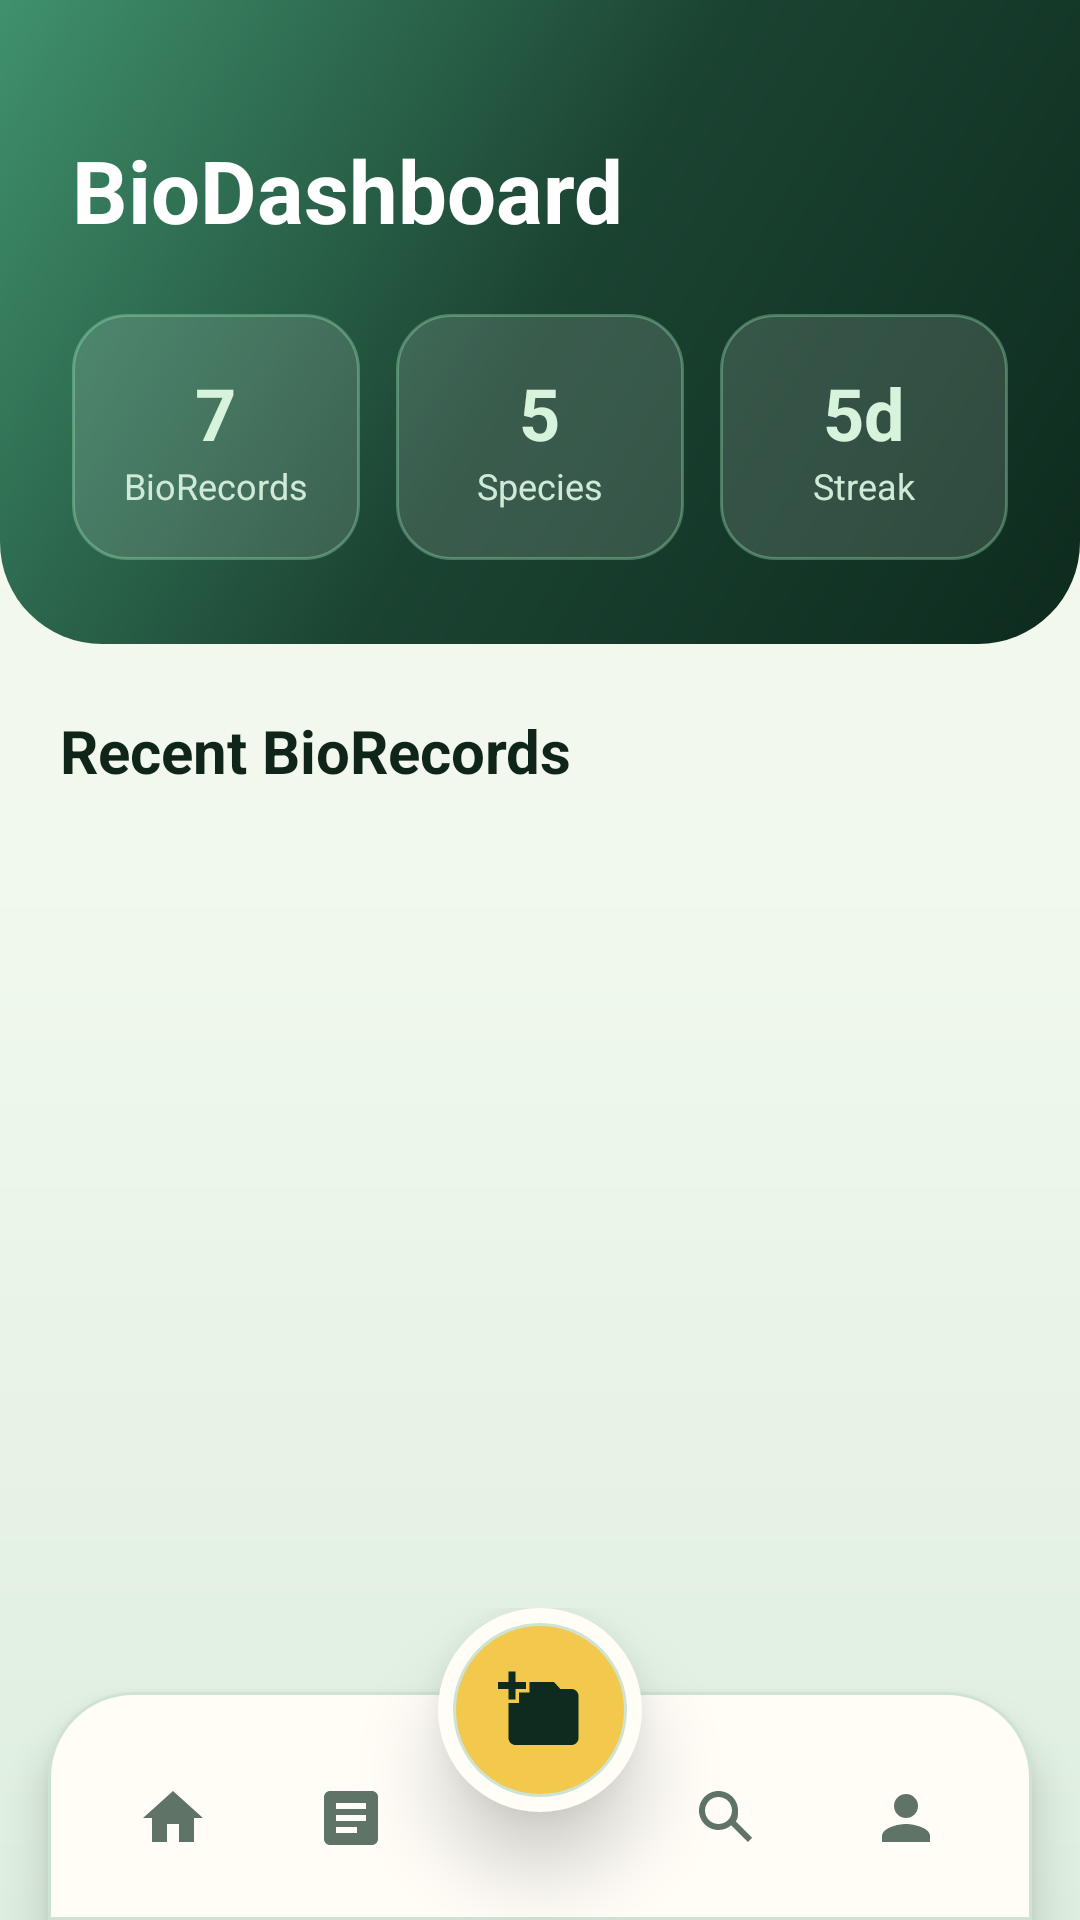

Android layout source for this screen:
<!-- AndroidManifest.xml: application theme Theme.BioMemo -->
<!-- res/layout/activity_dashboard.xml -->
<?xml version="1.0" encoding="utf-8"?>
<FrameLayout xmlns:android="http://schemas.android.com/apk/res/android"
    android:layout_width="match_parent"
    android:layout_height="match_parent"
    android:background="@drawable/bg_app_surface">

    <LinearLayout
        android:layout_width="match_parent"
        android:layout_height="match_parent"
        android:orientation="vertical">

        <LinearLayout
            android:layout_width="match_parent"
            android:layout_height="wrap_content"
            android:background="@drawable/bg_hero_gradient"
            android:orientation="vertical"
            android:paddingLeft="24dp"
            android:paddingTop="44dp"
            android:paddingRight="24dp"
            android:paddingBottom="28dp">

            <TextView
                android:id="@+id/textviewDashboardWelcome"
                android:layout_width="match_parent"
                android:layout_height="wrap_content"
                android:text="BioDashboard"
                android:textColor="@color/white"
                android:textSize="29sp"
                android:textStyle="bold" />

            <LinearLayout
                android:layout_width="match_parent"
                android:layout_height="wrap_content"
                android:layout_marginTop="22dp"
                android:orientation="horizontal">

                <LinearLayout
                    android:layout_width="0dp"
                    android:layout_height="82dp"
                    android:layout_marginRight="8dp"
                    android:layout_weight="1"
                    android:background="@drawable/bg_hero_pill"
                    android:gravity="center"
                    android:orientation="vertical">

                    <TextView
                        android:id="@+id/textviewStatSightings"
                        android:layout_width="wrap_content"
                        android:layout_height="wrap_content"
                        android:text="7"
                        android:textColor="#D8F3DC"
                        android:textSize="24sp"
                        android:textStyle="bold" />

                    <TextView
                        android:layout_width="wrap_content"
                        android:layout_height="wrap_content"
                        android:text="BioRecords"
                        android:textColor="#CFEAD6"
                        android:textSize="12sp" />
                </LinearLayout>

                <LinearLayout
                    android:layout_width="0dp"
                    android:layout_height="82dp"
                    android:layout_marginLeft="4dp"
                    android:layout_marginRight="4dp"
                    android:layout_weight="1"
                    android:background="@drawable/bg_hero_pill"
                    android:gravity="center"
                    android:orientation="vertical">

                    <TextView
                        android:id="@+id/textviewStatSpecies"
                        android:layout_width="wrap_content"
                        android:layout_height="wrap_content"
                        android:text="5"
                        android:textColor="#D8F3DC"
                        android:textSize="24sp"
                        android:textStyle="bold" />

                    <TextView
                        android:layout_width="wrap_content"
                        android:layout_height="wrap_content"
                        android:text="Species"
                        android:textColor="#CFEAD6"
                        android:textSize="12sp" />
                </LinearLayout>

                <LinearLayout
                    android:layout_width="0dp"
                    android:layout_height="82dp"
                    android:layout_marginLeft="8dp"
                    android:layout_weight="1"
                    android:background="@drawable/bg_hero_pill"
                    android:gravity="center"
                    android:orientation="vertical">

                    <TextView
                        android:id="@+id/textviewStatStreak"
                        android:layout_width="wrap_content"
                        android:layout_height="wrap_content"
                        android:text="5d"
                        android:textColor="#D8F3DC"
                        android:textSize="24sp"
                        android:textStyle="bold" />

                    <TextView
                        android:layout_width="wrap_content"
                        android:layout_height="wrap_content"
                        android:text="Streak"
                        android:textColor="#CFEAD6"
                        android:textSize="12sp" />
                </LinearLayout>
            </LinearLayout>
        </LinearLayout>

        <LinearLayout
            android:id="@+id/layoutDashboardRecentContent"
            android:layout_width="match_parent"
            android:layout_height="0dp"
            android:layout_weight="1"
            android:orientation="vertical"
            android:paddingLeft="20dp"
            android:paddingTop="22dp"
            android:paddingRight="20dp"
            android:paddingBottom="104dp">

            <TextView
                android:layout_width="match_parent"
                android:layout_height="wrap_content"
                android:layout_marginBottom="12dp"
                android:text="Recent BioRecords"
                android:textColor="@color/bio_ink"
                android:textSize="20sp"
                android:textStyle="bold" />

            <androidx.recyclerview.widget.RecyclerView
                android:id="@+id/recyclerviewRecentBioRecords"
                android:layout_width="match_parent"
                android:layout_height="0dp"
                android:layout_weight="1"
                android:clipToPadding="false"
                android:paddingBottom="36dp" />
        </LinearLayout>
    </LinearLayout>

    <include
        android:layout_width="match_parent"
        android:layout_height="104dp"
        android:layout_gravity="bottom"
        layout="@layout/include_main_bottom_nav" />
</FrameLayout>
<!-- res/layout/include_main_bottom_nav.xml (included above) -->
<?xml version="1.0" encoding="utf-8"?>
<FrameLayout xmlns:android="http://schemas.android.com/apk/res/android"
    android:id="@+id/bottomNavContainer"
    android:layout_width="match_parent"
    android:layout_height="104dp"
    android:layout_gravity="bottom"
    android:clipChildren="false"
    android:clipToPadding="false"
    android:paddingLeft="16dp"
    android:paddingRight="16dp">

    <LinearLayout
        android:id="@+id/bottomNavPanel"
        android:layout_width="match_parent"
        android:layout_height="76dp"
        android:layout_gravity="bottom"
        android:background="@drawable/bg_bottom_nav_panel"
        android:clipChildren="false"
        android:clipToPadding="false"
        android:elevation="8dp"
        android:gravity="center"
        android:orientation="horizontal"
        android:paddingLeft="12dp"
        android:paddingTop="14dp"
        android:paddingRight="12dp"
        android:paddingBottom="6dp">

        <LinearLayout
            android:id="@+id/navHome"
            android:layout_width="0dp"
            android:layout_height="52dp"
            android:layout_weight="1"
            android:clickable="true"
            android:contentDescription="Home"
            android:focusable="true"
            android:gravity="center"
            android:orientation="vertical">

            <ImageView
                android:id="@+id/navHomeIcon"
                android:layout_width="24dp"
                android:layout_height="24dp"
                android:contentDescription="Home"
                android:src="@drawable/ic_nav_home" />
        </LinearLayout>

        <LinearLayout
            android:id="@+id/navRecords"
            android:layout_width="0dp"
            android:layout_height="52dp"
            android:layout_weight="1"
            android:clickable="true"
            android:contentDescription="Records"
            android:focusable="true"
            android:gravity="center"
            android:orientation="vertical">

            <ImageView
                android:id="@+id/navRecordsIcon"
                android:layout_width="24dp"
                android:layout_height="24dp"
                android:contentDescription="Records"
                android:src="@drawable/ic_nav_records" />
        </LinearLayout>

        <Space
            android:layout_width="0dp"
            android:layout_height="1dp"
            android:layout_weight="1.1" />

        <LinearLayout
            android:id="@+id/navSearch"
            android:layout_width="0dp"
            android:layout_height="52dp"
            android:layout_weight="1"
            android:clickable="true"
            android:contentDescription="Search"
            android:focusable="true"
            android:gravity="center"
            android:orientation="vertical">

            <ImageView
                android:id="@+id/navSearchIcon"
                android:layout_width="24dp"
                android:layout_height="24dp"
                android:contentDescription="Search"
                android:src="@drawable/ic_nav_search" />
        </LinearLayout>

        <LinearLayout
            android:id="@+id/navProfile"
            android:layout_width="0dp"
            android:layout_height="52dp"
            android:layout_weight="1"
            android:clickable="true"
            android:contentDescription="Profile"
            android:focusable="true"
            android:gravity="center"
            android:orientation="vertical">

            <ImageView
                android:id="@+id/navProfileIcon"
                android:layout_width="24dp"
                android:layout_height="24dp"
                android:contentDescription="Profile"
                android:src="@drawable/ic_nav_profile" />
        </LinearLayout>
    </LinearLayout>

    <LinearLayout
        android:id="@+id/navCapture"
        android:layout_width="68dp"
        android:layout_height="68dp"
        android:layout_gravity="top|center_horizontal"
        android:background="@drawable/bg_bottom_nav_capture"
        android:clickable="true"
        android:contentDescription="Capture"
        android:elevation="16dp"
        android:focusable="true"
        android:gravity="center"
        android:orientation="vertical">

        <ImageView
            android:id="@+id/navCaptureIcon"
            android:layout_width="28dp"
            android:layout_height="28dp"
            android:contentDescription="Capture"
            android:src="@drawable/ic_nav_capture" />
    </LinearLayout>
</FrameLayout>
<!-- resources referenced by this layout -->
<resources>
  <color name="bio_ink">#10251A</color>
  <color name="white">#FFFFFFFF</color>
  <!-- drawable bg_app_surface (drawable) -->
  <?xml version="1.0" encoding="utf-8"?>
  <shape xmlns:android="http://schemas.android.com/apk/res/android">
      <gradient
          android:angle="270"
          android:startColor="#F9F8EE"
          android:centerColor="#F0F8ED"
          android:endColor="#DDEEDF" />
  </shape>
  <!-- drawable bg_bottom_nav_panel (drawable) -->
  <?xml version="1.0" encoding="utf-8"?>
  <shape xmlns:android="http://schemas.android.com/apk/res/android"
      android:shape="rectangle">
      <solid android:color="@color/bio_surface_warm" />
      <stroke
          android:width="1dp"
          android:color="@color/bio_line" />
      <corners
          android:bottomLeftRadius="0dp"
          android:bottomRightRadius="0dp"
          android:topLeftRadius="28dp"
          android:topRightRadius="28dp" />
  </shape>
  <!-- drawable bg_hero_gradient (drawable) -->
  <?xml version="1.0" encoding="utf-8"?>
  <shape xmlns:android="http://schemas.android.com/apk/res/android">
      <corners
          android:bottomLeftRadius="34dp"
          android:bottomRightRadius="34dp" />
      <gradient
          android:angle="135"
          android:startColor="#0D2B1E"
          android:centerColor="#1B4332"
          android:endColor="#40916C" />
  </shape>
  <!-- drawable bg_hero_pill (drawable) -->
  <?xml version="1.0" encoding="utf-8"?>
  <shape xmlns:android="http://schemas.android.com/apk/res/android">
      <solid android:color="#22FFFFFF" />
      <stroke android:width="1dp" android:color="#55A7F3C4" />
      <corners android:radius="18dp" />
  </shape>
  <!-- drawable ic_nav_home (drawable) -->
  <vector xmlns:android="http://schemas.android.com/apk/res/android"
      android:width="24dp"
      android:height="24dp"
      android:viewportWidth="24"
      android:viewportHeight="24">
      <path
          android:fillColor="@color/bio_ink_muted"
          android:pathData="M10,20v-6h4v6h5v-8h3L12,3 2,12h3v8z" />
  </vector>
  <!-- drawable ic_nav_profile (drawable) -->
  <vector xmlns:android="http://schemas.android.com/apk/res/android"
      android:width="24dp"
      android:height="24dp"
      android:viewportWidth="24"
      android:viewportHeight="24">
      <path
          android:fillColor="@color/bio_ink_muted"
          android:pathData="M12,12c2.21,0 4,-1.79 4,-4s-1.79,-4 -4,-4 -4,1.79 -4,4 1.79,4 4,4zM12,14c-2.67,0 -8,1.34 -8,4v2h16v-2c0,-2.66 -5.33,-4 -8,-4z" />
  </vector>
  <!-- drawable ic_nav_records (drawable) -->
  <vector xmlns:android="http://schemas.android.com/apk/res/android"
      android:width="24dp"
      android:height="24dp"
      android:viewportWidth="24"
      android:viewportHeight="24">
      <path
          android:fillColor="@color/bio_ink_muted"
          android:pathData="M19,3H5c-1.1,0 -2,0.9 -2,2v14c0,1.1 0.9,2 2,2h14c1.1,0 2,-0.9 2,-2V5c0,-1.1 -0.9,-2 -2,-2zM14,17H7v-2h7v2zM17,13H7v-2h10v2zM17,9H7V7h10v2z" />
  </vector>
  <!-- drawable ic_nav_search (drawable) -->
  <vector xmlns:android="http://schemas.android.com/apk/res/android"
      android:width="24dp"
      android:height="24dp"
      android:viewportWidth="24"
      android:viewportHeight="24">
      <path
          android:fillColor="@color/bio_ink_muted"
          android:pathData="M9.5,3C5.91,3 3,5.91 3,9.5S5.91,16 9.5,16c1.61,0 3.09,-0.59 4.23,-1.57L19.29,20 20.7,18.59 15.27,13.16C16.04,12.07 16,10.83 16,9.5 16,5.91 13.09,3 9.5,3zM9.5,5C11.99,5 14,7.01 14,9.5S11.99,14 9.5,14 5,11.99 5,9.5 7.01,5 9.5,5z" />
  </vector>
  <style name="Theme.BioMemo" parent="Base.Theme.BioMemo" />
  <color name="bio_surface_warm">#FFFDF6</color>
  <color name="bio_sun">#F2C94C</color>
  <color name="bio_line">#CFE3D3</color>
  <color name="bio_forest_900">#0D2B1E</color>
  <color name="bio_ink_muted">#5F7467</color>
  <color name="bio_surface">#F4FAF1</color>
  <color name="bio_forest_700">#1B4332</color>
  <color name="bio_leaf_500">#40916C</color>
</resources>
